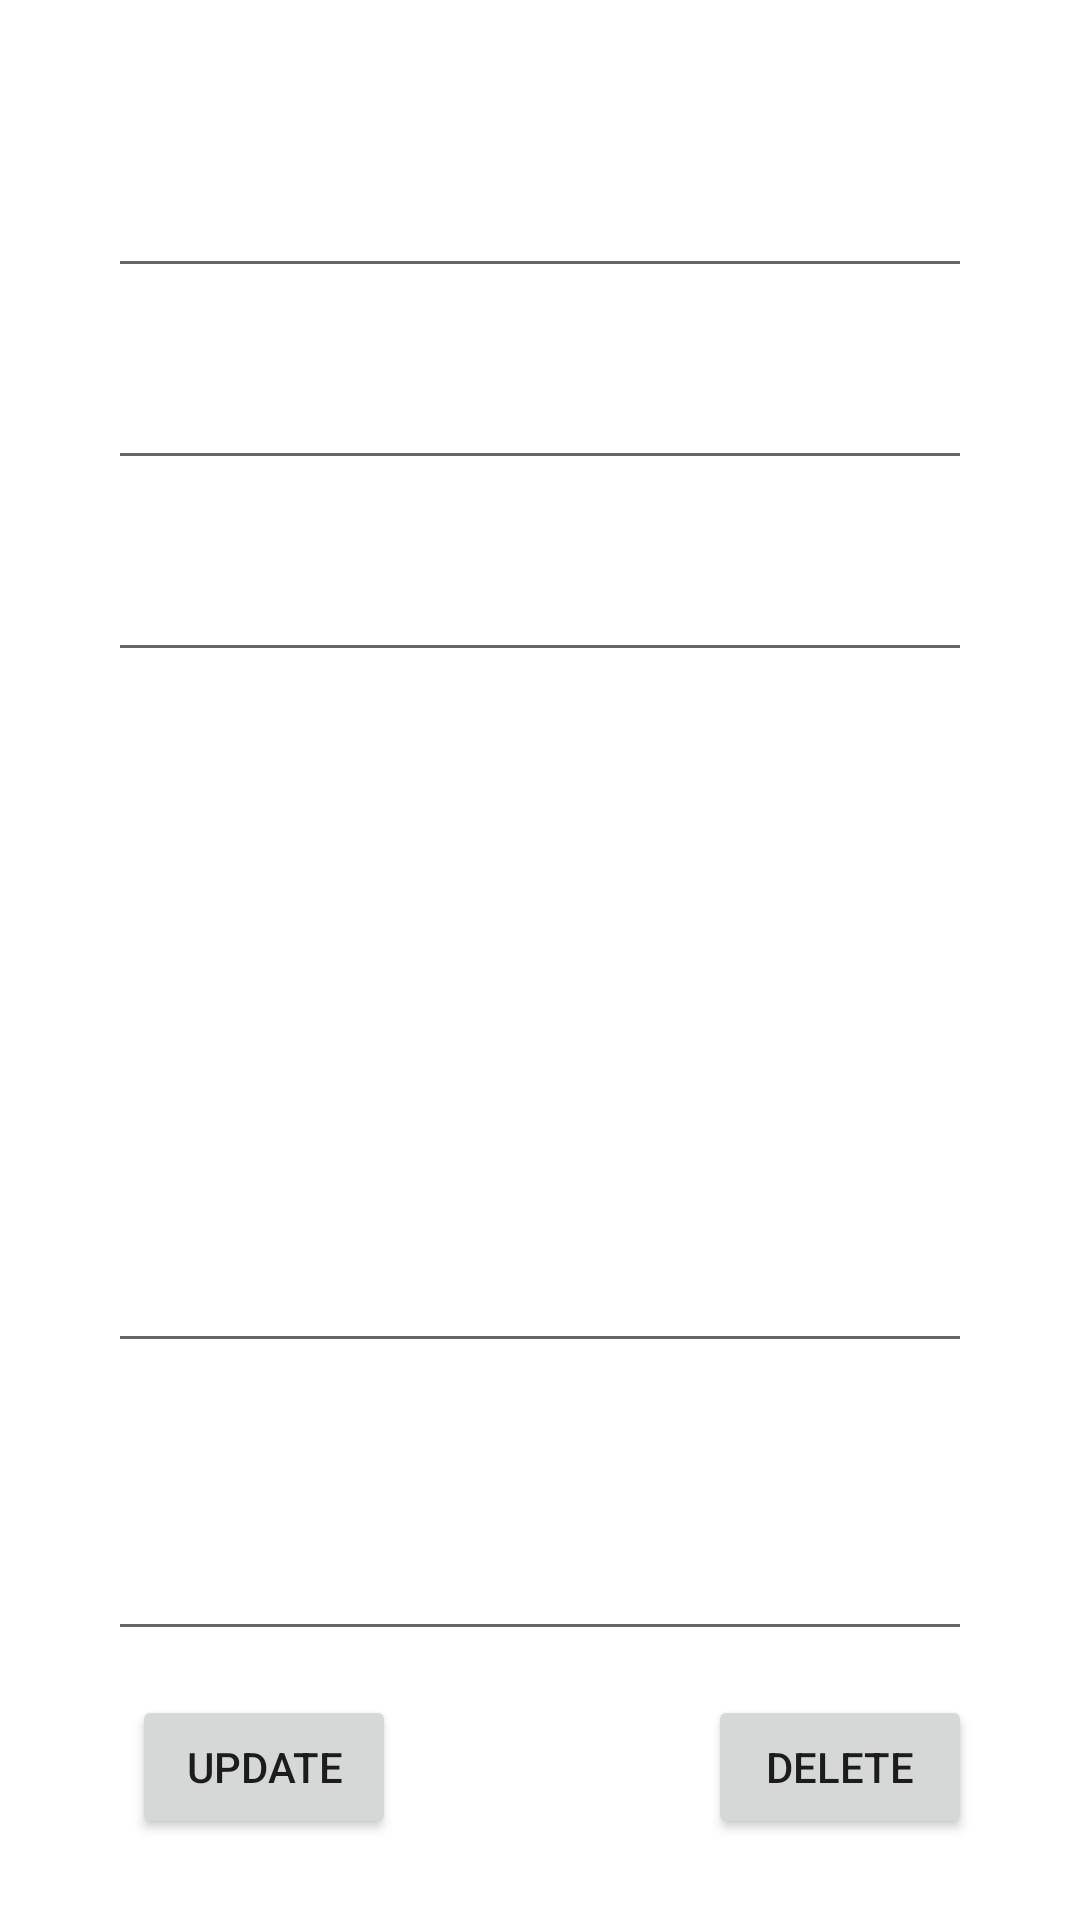

The Android layout XML behind this screen, and the referenced resources:
<!-- AndroidManifest.xml: application theme Theme.ItKbProject -->
<!-- res/layout/update_delete_entry.xml -->
<?xml version="1.0" encoding="utf-8"?>
<androidx.constraintlayout.widget.ConstraintLayout xmlns:android="http://schemas.android.com/apk/res/android"
    xmlns:app="http://schemas.android.com/apk/res-auto"
    xmlns:tools="http://schemas.android.com/tools"
    android:layout_width="match_parent"
    android:layout_height="match_parent">

    <EditText
        android:id="@+id/UpdateDeleteEditTextTitle"
        android:layout_width="0dp"
        android:layout_height="0dp"
        android:ems="10"
        android:inputType = "textMultiLine"
        android:minHeight="48dp"
        app:layout_constraintBottom_toTopOf="@+id/guidelineHorizontalBelowTitle"
        app:layout_constraintEnd_toStartOf="@+id/guidelineVerticalRight"
        app:layout_constraintStart_toStartOf="@+id/guidelineVerticalLeft"
        app:layout_constraintTop_toTopOf="@+id/guidelineHorizontalAboveTitle" />

    <EditText
        android:id="@+id/UpdateDeleteEditTextCategory"
        android:layout_width="0dp"
        android:layout_height="0dp"
        android:ems="10"
        android:inputType="textPersonName"
        android:minHeight="48dp"
        app:layout_constraintBottom_toTopOf="@+id/guidelineHorizontalBelowCategory"
        app:layout_constraintEnd_toStartOf="@+id/guidelineVerticalRight"
        app:layout_constraintStart_toStartOf="@+id/guidelineVerticalLeft"
        app:layout_constraintTop_toTopOf="@+id/guidelineHorizontalAboveCategory" />

    <EditText
        android:id="@+id/UpdateDeleteEditTextDescription"
        android:layout_width="0dp"
        android:layout_height="0dp"
        android:ems="10"
        android:inputType = "textMultiLine"
        android:lines="8"
        android:maxLength="400"
        android:maxLines="10"
        android:minLines="6"
        app:layout_constraintBottom_toTopOf="@+id/guidelineHorizontalBelowDescription"
        app:layout_constraintEnd_toStartOf="@+id/guidelineVerticalRight"
        app:layout_constraintStart_toStartOf="@+id/guidelineVerticalLeft"
        app:layout_constraintTop_toTopOf="@+id/guidelineHorizontalAboveDescription" />

    <EditText
        android:id="@+id/UpdateDeleteEditTextSubcategory"
        android:layout_width="0dp"
        android:layout_height="0dp"
        android:ems="10"
        android:inputType="textPersonName"
        app:layout_constraintBottom_toTopOf="@+id/guidelineHorizontalBelowSubcategory"
        app:layout_constraintEnd_toStartOf="@+id/guidelineVerticalRight"
        app:layout_constraintHorizontal_bias="0.495"
        app:layout_constraintStart_toStartOf="@+id/guidelineVerticalLeft"
        app:layout_constraintTop_toTopOf="@+id/guidelineHorizontalAboveSubategory"
        app:layout_constraintVertical_bias="0.464" />

    <EditText
        android:id="@+id/UpdateDeleteEditTextSource"
        android:layout_width="0dp"
        android:layout_height="0dp"
        android:ems="10"
        android:inputType = "textMultiLine"
        app:layout_constraintBottom_toTopOf="@+id/guidelineHorizontalBelowSource"
        app:layout_constraintEnd_toStartOf="@+id/guidelineVerticalRight"
        app:layout_constraintStart_toStartOf="@+id/guidelineVerticalLeft"
        app:layout_constraintTop_toTopOf="@+id/guidelineHorizontalAboveSource" />

    <Button
        android:id="@+id/UpdateDeleteButtonUpdate"
        android:layout_width="wrap_content"
        android:layout_height="wrap_content"
        android:layout_marginStart="8dp"
        android:text="Update"
        app:layout_constraintBottom_toTopOf="@+id/guidelineHorizontalBelowButtons"
        app:layout_constraintStart_toStartOf="@+id/guidelineVerticalLeft"
        app:layout_constraintTop_toTopOf="@+id/guidelineHorizontalAboveButtons" />

    <Button
        android:id="@+id/UpdateDeleteButtonDelete"
        android:layout_width="wrap_content"
        android:layout_height="wrap_content"
        android:text="Delete"
        app:layout_constraintBottom_toTopOf="@+id/guidelineHorizontalBelowButtons"
        app:layout_constraintEnd_toStartOf="@+id/guidelineVerticalRight"
        app:layout_constraintTop_toTopOf="@+id/guidelineHorizontalAboveButtons" />

    <androidx.constraintlayout.widget.Guideline
        android:id="@+id/guidelineVerticalLeft"
        android:layout_width="wrap_content"
        android:layout_height="wrap_content"
        android:orientation="vertical"
        app:layout_constraintGuide_percent="0.1" />

    <androidx.constraintlayout.widget.Guideline
        android:id="@+id/guidelineVerticalRight"
        android:layout_width="wrap_content"
        android:layout_height="wrap_content"
        android:orientation="vertical"
        app:layout_constraintGuide_percent="0.9" />

    <androidx.constraintlayout.widget.Guideline
        android:id="@+id/guidelineHorizontalAboveTitle"
        android:layout_width="wrap_content"
        android:layout_height="wrap_content"
        android:orientation="horizontal"
        app:layout_constraintGuide_percent="0.05" />

    <androidx.constraintlayout.widget.Guideline
        android:id="@+id/guidelineHorizontalBelowTitle"
        android:layout_width="wrap_content"
        android:layout_height="wrap_content"
        android:orientation="horizontal"
        app:layout_constraintGuide_percent="0.15" />

    <androidx.constraintlayout.widget.Guideline
        android:id="@+id/guidelineHorizontalAboveCategory"
        android:layout_width="wrap_content"
        android:layout_height="wrap_content"
        android:orientation="horizontal"
        app:layout_constraintGuide_percent="0.18" />

    <androidx.constraintlayout.widget.Guideline
        android:id="@+id/guidelineHorizontalBelowCategory"
        android:layout_width="wrap_content"
        android:layout_height="wrap_content"
        android:orientation="horizontal"
        app:layout_constraintGuide_percent="0.25" />

    <androidx.constraintlayout.widget.Guideline
        android:id="@+id/guidelineHorizontalAboveSubategory"
        android:layout_width="wrap_content"
        android:layout_height="wrap_content"
        android:orientation="horizontal"
        app:layout_constraintGuide_percent="0.28" />

    <androidx.constraintlayout.widget.Guideline
        android:id="@+id/guidelineHorizontalBelowSubcategory"
        android:layout_width="wrap_content"
        android:layout_height="wrap_content"
        android:orientation="horizontal"
        app:layout_constraintGuide_percent="0.35" />

    <androidx.constraintlayout.widget.Guideline
        android:id="@+id/guidelineHorizontalAboveDescription"
        android:layout_width="wrap_content"
        android:layout_height="wrap_content"
        android:orientation="horizontal"
        app:layout_constraintGuide_percent="0.38" />

    <androidx.constraintlayout.widget.Guideline
        android:id="@+id/guidelineHorizontalBelowDescription"
        android:layout_width="wrap_content"
        android:layout_height="wrap_content"
        android:orientation="horizontal"
        app:layout_constraintGuide_percent="0.71" />

    <androidx.constraintlayout.widget.Guideline
        android:id="@+id/guidelineHorizontalAboveSource"
        android:layout_width="wrap_content"
        android:layout_height="wrap_content"
        android:orientation="horizontal"
        app:layout_constraintGuide_percent="0.74" />

    <androidx.constraintlayout.widget.Guideline
        android:id="@+id/guidelineHorizontalBelowSource"
        android:layout_width="wrap_content"
        android:layout_height="wrap_content"
        android:orientation="horizontal"
        app:layout_constraintGuide_percent="0.86" />

    <androidx.constraintlayout.widget.Guideline
        android:id="@+id/guidelineHorizontalAboveButtons"
        android:layout_width="wrap_content"
        android:layout_height="wrap_content"
        android:orientation="horizontal"
        app:layout_constraintGuide_percent="0.89" />

    <androidx.constraintlayout.widget.Guideline
        android:id="@+id/guidelineHorizontalBelowButtons"
        android:layout_width="wrap_content"
        android:layout_height="wrap_content"
        android:orientation="horizontal"
        app:layout_constraintGuide_percent="0.95" />

</androidx.constraintlayout.widget.ConstraintLayout>
<!-- resources referenced by this layout -->
<resources>
  <style name="Theme.ItKbProject" parent="Theme.MaterialComponents.DayNight.DarkActionBar">
  
          
          <item name="colorPrimary">@color/petrol_zomb</item>
          <item name="colorPrimaryVariant">@color/purple_700</item>
          <item name="colorOnPrimary">@color/white</item>
          
          <item name="colorSecondary">@color/teal_200</item>
          <item name="colorSecondaryVariant">@color/teal_700</item>
          <item name="colorOnSecondary">@color/black</item>
          
          <item name="android:statusBarColor" tools:targetApi="l">?attr/colorPrimaryVariant</item>
          
      </style>
  <!-- not gathered from this repository: default colours our renderer supplied (Android Studio template values) -->
  <color name="purple_700">#FF3700B3</color>
  <color name="teal_200">#FF03DAC5</color>
  <color name="teal_700">#FF018786</color>
  <color name="black">#FF000000</color>
  <color name="white">#FFFFFFFF</color>
</resources>
